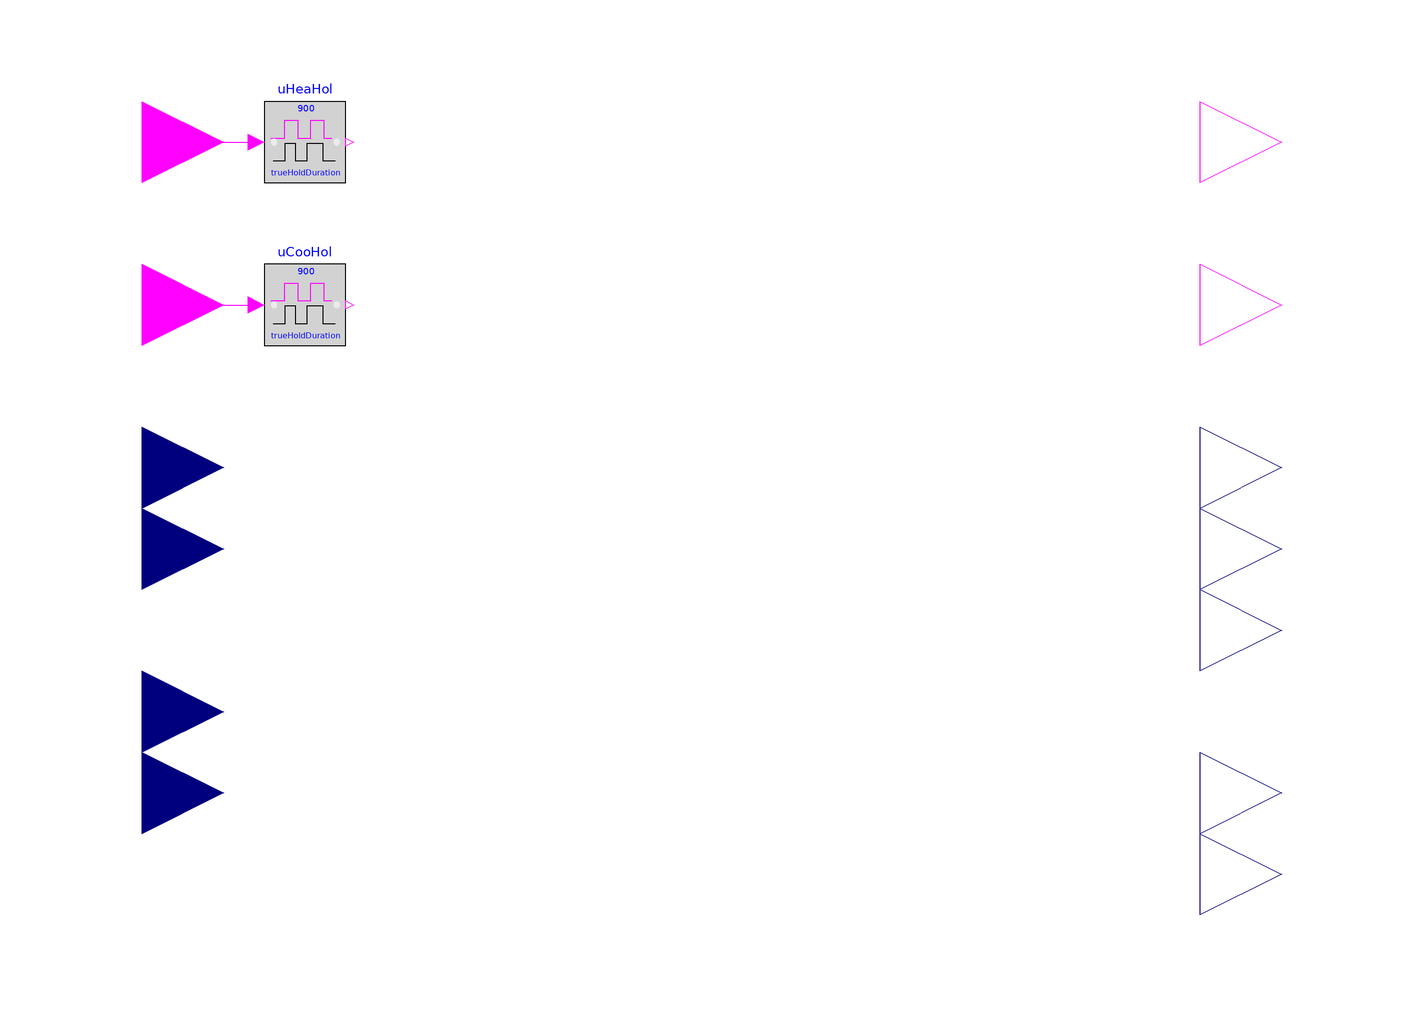

The component connection diagram of the Modelica model below, drawn from its own Placement and Line annotations.

partial block PartialSupervisory
  "Partial model for supervisory controller"
  extends Modelica.Blocks.Icons.Block;
  parameter Integer nSouAmb
    "Number of ambient sources to control"
    annotation (Evaluate=true);
  Buildings.Controls.OBC.CDL.Interfaces.BooleanInput uHea
    "Heating enable signal"
    annotation (Placement(transformation(extent={{-160,80},{-120,120}}),
    iconTransformation(extent={{-140,70},{-100,110}})));
  Buildings.Controls.OBC.CDL.Interfaces.BooleanInput uCoo
    "Cooling enable signal"
    annotation (Placement(transformation(extent={{-160,40},{-120,80}}),
    iconTransformation(extent={{-140,50},{-100,90}})));
  Buildings.Controls.OBC.CDL.Interfaces.RealInput TChiWatSupPreSet(
    final unit="K",
    displayUnit="degC")
    "Chilled water supply temperature set point"
    annotation (Placement(transformation(extent={{-160,-60},{-120,-20}}),
    iconTransformation(extent={{-140,-30},{-100,10}})));
  Buildings.Controls.OBC.CDL.Interfaces.RealInput TChiWatBot(
    final unit="K",
    displayUnit="degC")
    "Chilled water temperature at tank bottom"
    annotation (Placement(transformation(extent={{-160,-80},{-120,-40}}),
    iconTransformation(extent={{-140,-50},{-100,-10}})));
  Buildings.Controls.OBC.CDL.Interfaces.RealInput THeaWatTop(
    final unit="K",
    displayUnit="degC")
    "Heating water temperature at tank top"
    annotation (Placement(transformation(extent={{-160,-20},{-120,20}}),
    iconTransformation(extent={{-140,10},{-100,50}})));
  Buildings.Controls.OBC.CDL.Interfaces.RealInput THeaWatSupPreSet(
    final unit="K",
    displayUnit="degC")
    "Heating water supply temperature set point"
    annotation (Placement(transformation(extent={{-160,0},{-120,40}}),
    iconTransformation(extent={{-140,30},{-100,70}})));
  Buildings.Controls.OBC.CDL.Interfaces.RealOutput THeaWatSupSet(
    final unit="K",
    displayUnit="degC")
    "Heating water supply temperature set point after reset"
    annotation (Placement(transformation(extent={{120,-80},{160,-40}}),
    iconTransformation(extent={{100,-50},{140,-10}})));
  Buildings.Controls.OBC.CDL.Interfaces.RealOutput TChiWatSupSet(
    final unit="K",
    displayUnit="degC")
    "Chilled water supply temperature set point after reset"
    annotation (Placement(transformation(extent={{120,-100},{160,-60}}),
    iconTransformation(extent={{100,-70},{140,-30}})));
  Buildings.Controls.OBC.CDL.Interfaces.RealOutput yValIsoEva(
    final unit="1")
    "Evaporator to ambient loop isolation valve control signal"
    annotation (Placement(transformation(extent={{120,-20},{160,20}}),
    iconTransformation(extent={{100,-30},{140,10}})));
  Buildings.Controls.OBC.CDL.Interfaces.RealOutput yValIsoCon(
    final unit="1")
    "Condenser to ambient loop isolation valve control signal"
    annotation (Placement(transformation(extent={{120,0},{160,40}}),
    iconTransformation(extent={{100,-10},{140,30}})));
  Buildings.Controls.OBC.CDL.Interfaces.RealOutput yAmb[nSouAmb](
    each final unit="1")
    "Control output for ambient sources"
    annotation (Placement(transformation(extent={{120,-40},{160,0}}),
    iconTransformation(extent={{100,10},{140,50}})));
  Buildings.Controls.OBC.CDL.Interfaces.BooleanOutput yHea
    "Tank in heating demand"
    annotation (Placement(transformation(extent={{120,80},{160,120}}),
    iconTransformation(extent={{100,70},{140,110}})));
  Buildings.Controls.OBC.CDL.Interfaces.BooleanOutput yCoo
    "Tank in cooling demand"
    annotation (Placement(transformation(extent={{120,40},{160,80}}),
    iconTransformation(extent={{100,50},{140,90}})));
  Buildings.Controls.OBC.CDL.Logical.TrueFalseHold uHeaHol(
    trueHoldDuration=900)
    "Hold heating enable signal"
    annotation (Placement(transformation(extent={{-110,90},{-90,110}})));
  Buildings.Controls.OBC.CDL.Logical.TrueFalseHold uCooHol(
    trueHoldDuration=900)
    "Hold cooling enable signal"
    annotation (Placement(transformation(extent={{-110,50},{-90,70}})));
equation
  connect(uHea,uHeaHol.u)
    annotation (Line(points={{-140,100},{-112,100}},color={255,0,255}));
  connect(uCoo,uCooHol.u)
    annotation (Line(points={{-140,60},{-112,60}},color={255,0,255}));
  annotation (
    Icon(
      coordinateSystem(
        preserveAspectRatio=false)),
    Diagram(
      coordinateSystem(
        preserveAspectRatio=false,
        extent={{-120,-120},{120,120}})),
    defaultComponentName="conSup",
    Documentation(
      revisions="<html>
<ul>
<li>
July 31, 2020, by Antoine Gautier:<br/>
First implementation.
</li>
</ul>
</html>",
      info="<html>
<p>
This is a base class for the ETS supervisory controller.
</p>
</html>"));
end PartialSupervisory;